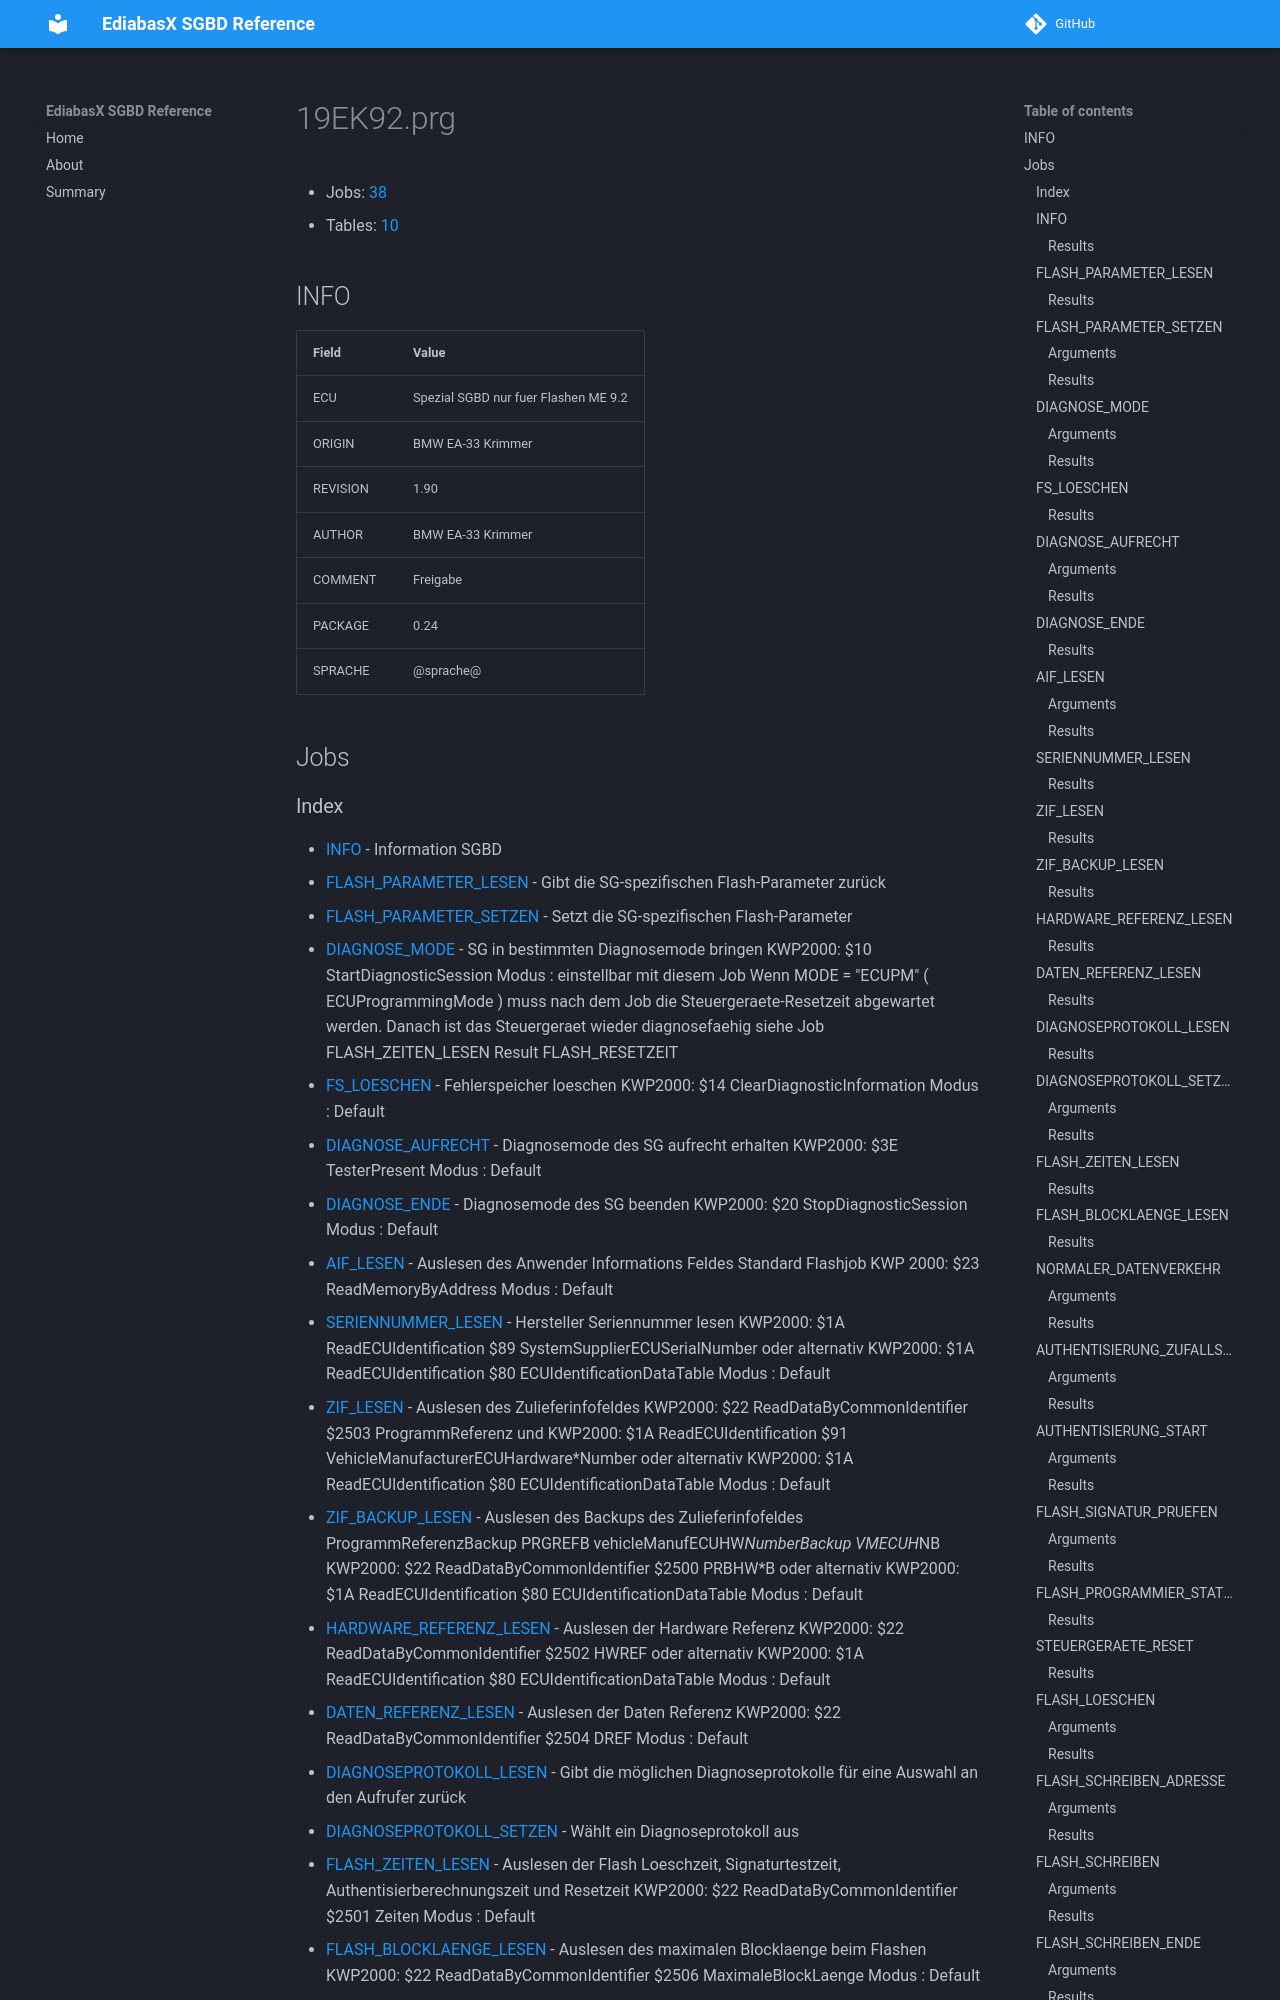

repository: emdzej/ediabasx-docs-sgbd · page: sgbd/19EK92/index.html · generator: mkdocs

# 19EK92.prg

- Jobs: [38](#jobs)
- Tables: [10](#tables)

## INFO

| Field | Value |
| --- | --- |
| ECU | Spezial SGBD nur fuer Flashen ME 9.2 |
| ORIGIN | BMW EA-33 Krimmer |
| REVISION | 1.90 |
| AUTHOR | BMW EA-33 Krimmer |
| COMMENT | Freigabe |
| PACKAGE | 0.24 |
| SPRACHE | @sprache@ |

## Jobs
